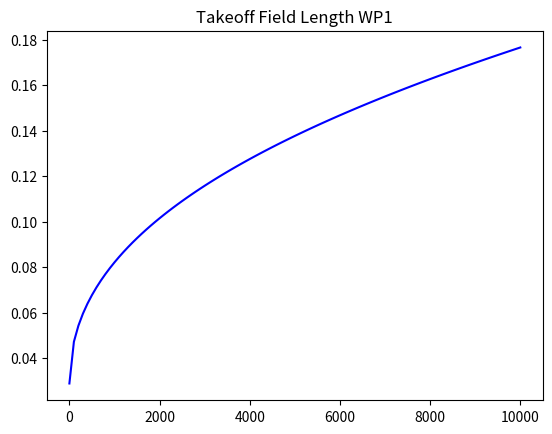

Generate this figure with matplotlib:
from math import sqrt, pow, pi
import matplotlib.pyplot as plt

w_s = [0]
takeoff_dist = 3048
T = 288.15
p = 101325
rho = 1.225
Cl = 2
Cl2 = Cl/1.13/1.13
e = 0.8116
v = []
T_t = []
p_t = []
delta_t = []
alpha_t = []
theta_t = []
t_w = []
a = 340.3
m = []
gamma = 1.4
B = 11
k_t = 0.85
theta_t_break = 1.08
g = 9.80665
h2 = 11
AR = 8
for i in range(1,101) :
    w_s.append(w_s[i-1] + 100)
for i in range(0,101) :
    v.append(sqrt(w_s[i] * 2 / rho / Cl2))
    m.append(v[i] / a)
    T_t.append(T * (1 + (gamma - 1) / 2 * m[i] * m[i]))
    p_t.append(p* pow( (1 + (gamma - 1) / 2 * m[i] * m[i]), gamma / (gamma - 1)))
    delta_t.append(p_t[i]/p)
    theta_t.append(T_t[i]/T)
    if theta_t[i] <= theta_t_break:
        alpha_t.append(delta_t[i] * (1 - (0.43 + 0.014 * B) * sqrt(m[i])))
    else :
        alpha_t.append(delta_t[i] * (1 - (0.43 + 0.014 * B) * sqrt(m[i]) - 3 * (theta_t[i] - theta_t_break) / (1.5 + m[i])))
    t_w.append(1.15 * alpha_t[i] * sqrt(2 * w_s[i] / takeoff_dist / k_t / rho / g / pi / AR / e) + 2 * 4 * h2 / takeoff_dist)
plt.plot(w_s, t_w, color='blue')
plt.title('Takeoff Field Length WP1')
plt.show()



